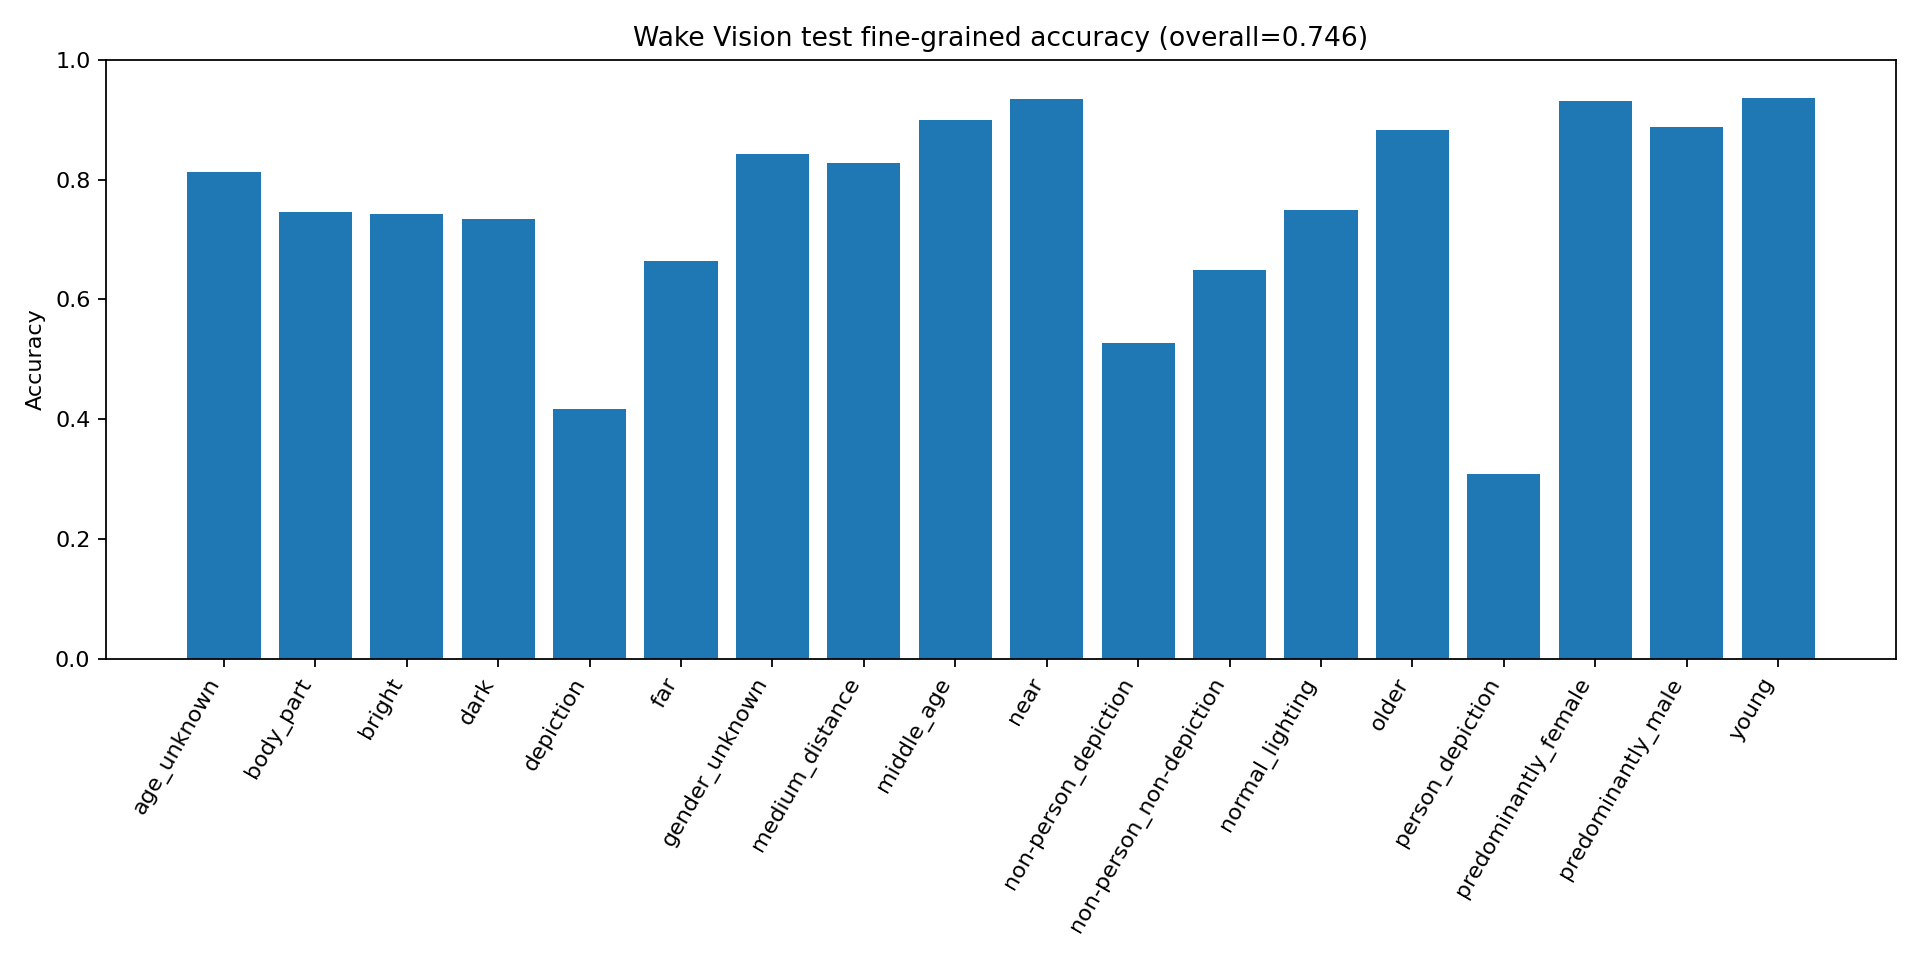

Source data for this figure (header and first rows):
tag, n, acc
age_unknown, 1318, 0.8126
body_part, 20000, 0.746
bright, 1272, 0.7421
dark, 3361, 0.7334
depiction, 754, 0.4178
far, 943, 0.6638
gender_unknown, 1727, 0.8431
medium_distance, 2400, 0.8283
middle_age, 2348, 0.8999
near, 5946, 0.9349
non-person_depiction, 378, 0.5265
non-person_non-depiction, 9275, 0.6485
normal_lighting, 15367, 0.749
older, 102, 0.8824
person_depiction, 376, 0.3085
predominantly_female, 801, 0.9313
predominantly_male, 1372, 0.8885
young, 331, 0.9366
